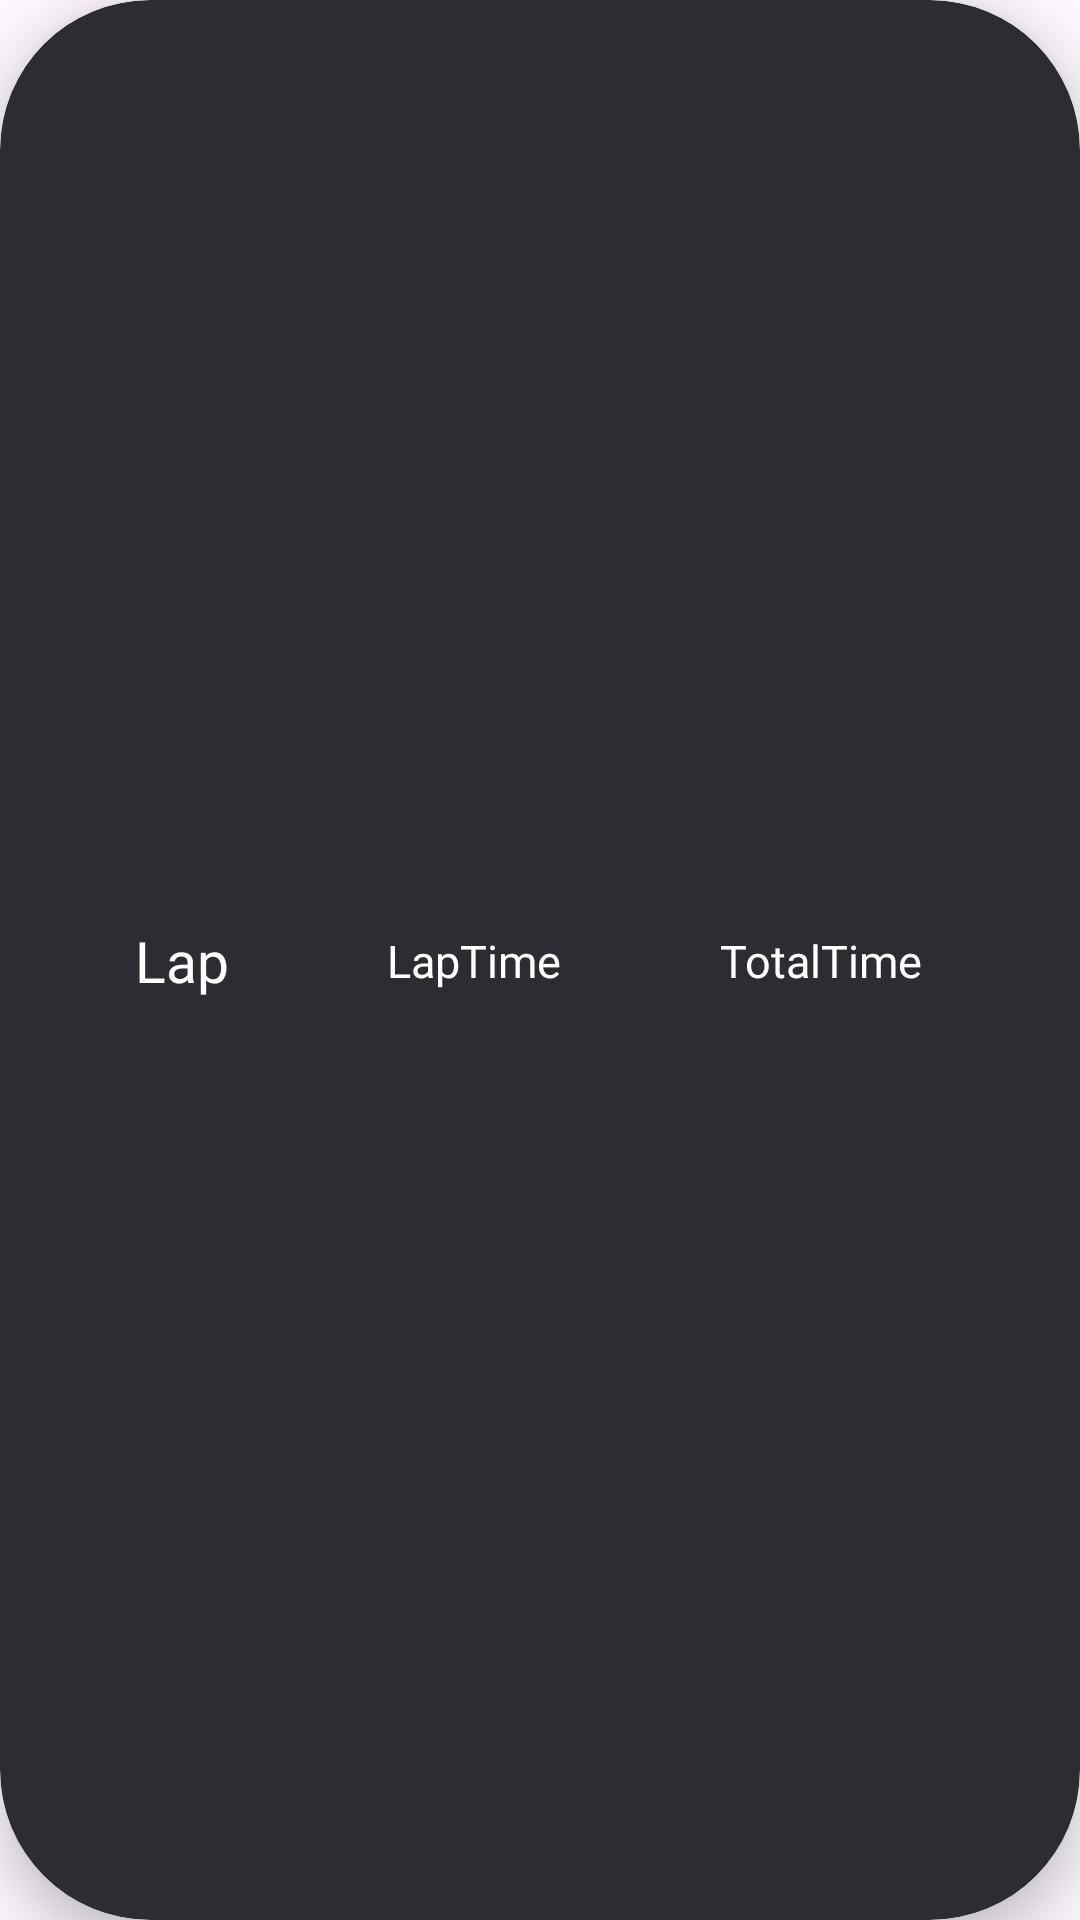

This screen was rendered from an Android layout file. Write that file and the resources it references.
<!-- AndroidManifest.xml: application theme Theme.StopWatch -->
<!-- res/layout/rv_item.xml -->
<?xml version="1.0" encoding="utf-8"?>
<androidx.cardview.widget.CardView xmlns:android="http://schemas.android.com/apk/res/android"
    xmlns:app="http://schemas.android.com/apk/res-auto"
    xmlns:tools="http://schemas.android.com/tools"
    android:layout_width="match_parent"
    android:layout_height="wrap_content"
    android:background="#2C2D32"
    android:backgroundTint="#2C2D32"
    android:layout_margin="15dp"
    app:cardElevation="10dp"
    android:elevation="10dp"
    app:cardCornerRadius="50dp">

    <androidx.constraintlayout.widget.ConstraintLayout
        android:layout_width="match_parent"
        android:layout_height="match_parent">


        <TextView
            android:id="@+id/tvlapno"
            android:layout_width="wrap_content"
            android:layout_height="wrap_content"
            android:layout_marginTop="16dp"
            android:layout_marginBottom="16dp"
            android:fontFamily="@font/archivo_black"
            android:text="Lap"
            android:textColor="@color/white"
            android:textSize="19sp"
            app:layout_constraintBottom_toBottomOf="parent"
            app:layout_constraintEnd_toEndOf="parent"
            app:layout_constraintHorizontal_bias="0.137"
            app:layout_constraintStart_toStartOf="parent"
            app:layout_constraintTop_toTopOf="parent" />

        <TextView
            android:id="@+id/tvlap"
            android:layout_width="wrap_content"
            android:layout_height="wrap_content"
            android:text="LapTime"
            android:textSize="15sp"
            android:fontFamily="@font/abril_fatface"
            android:textColor="@color/white"
            app:layout_constraintBottom_toBottomOf="@+id/tvlapno"
            app:layout_constraintEnd_toStartOf="@+id/tvcombine"
            app:layout_constraintStart_toEndOf="@+id/tvlapno"
            app:layout_constraintTop_toTopOf="@+id/tvlapno" />

        <TextView
            android:id="@+id/tvcombine"
            android:layout_width="wrap_content"
            android:layout_height="wrap_content"
            android:text="TotalTime"
            android:textSize="15sp"
            android:fontFamily="@font/abril_fatface"
            android:textColor="@color/white"
            app:layout_constraintStart_toEndOf="@id/tvlap"
            app:layout_constraintBottom_toBottomOf="@+id/tvlap"
            app:layout_constraintEnd_toEndOf="parent"
            app:layout_constraintTop_toTopOf="@+id/tvlap" />

    </androidx.constraintlayout.widget.ConstraintLayout>


</androidx.cardview.widget.CardView>
<!-- resources referenced by this layout -->
<resources>
  <color name="white">#FFFFFFFF</color>
  <style name="Theme.StopWatch" parent="Theme.Material3.DayNight.NoActionBar">
  
          <item name="colorPrimary">@color/tint</item>
          <item name="colorPrimaryVariant">@color/tint</item>
          <item name="colorOnPrimary">@color/white</item>
          
          <item name="colorSecondary">@color/betterorange</item>
          <item name="colorSecondaryVariant">@color/betterrose</item>
          <item name="colorOnSecondary">@color/black</item>
          
          <item name="android:statusBarColor">?attr/colorPrimaryVariant</item>
      </style>
  <color name="tint">#F1184B</color>
  <color name="betterorange">#F44336</color>
  <color name="betterrose">#E91E63</color>
  <color name="black">#FF000000</color>
</resources>
